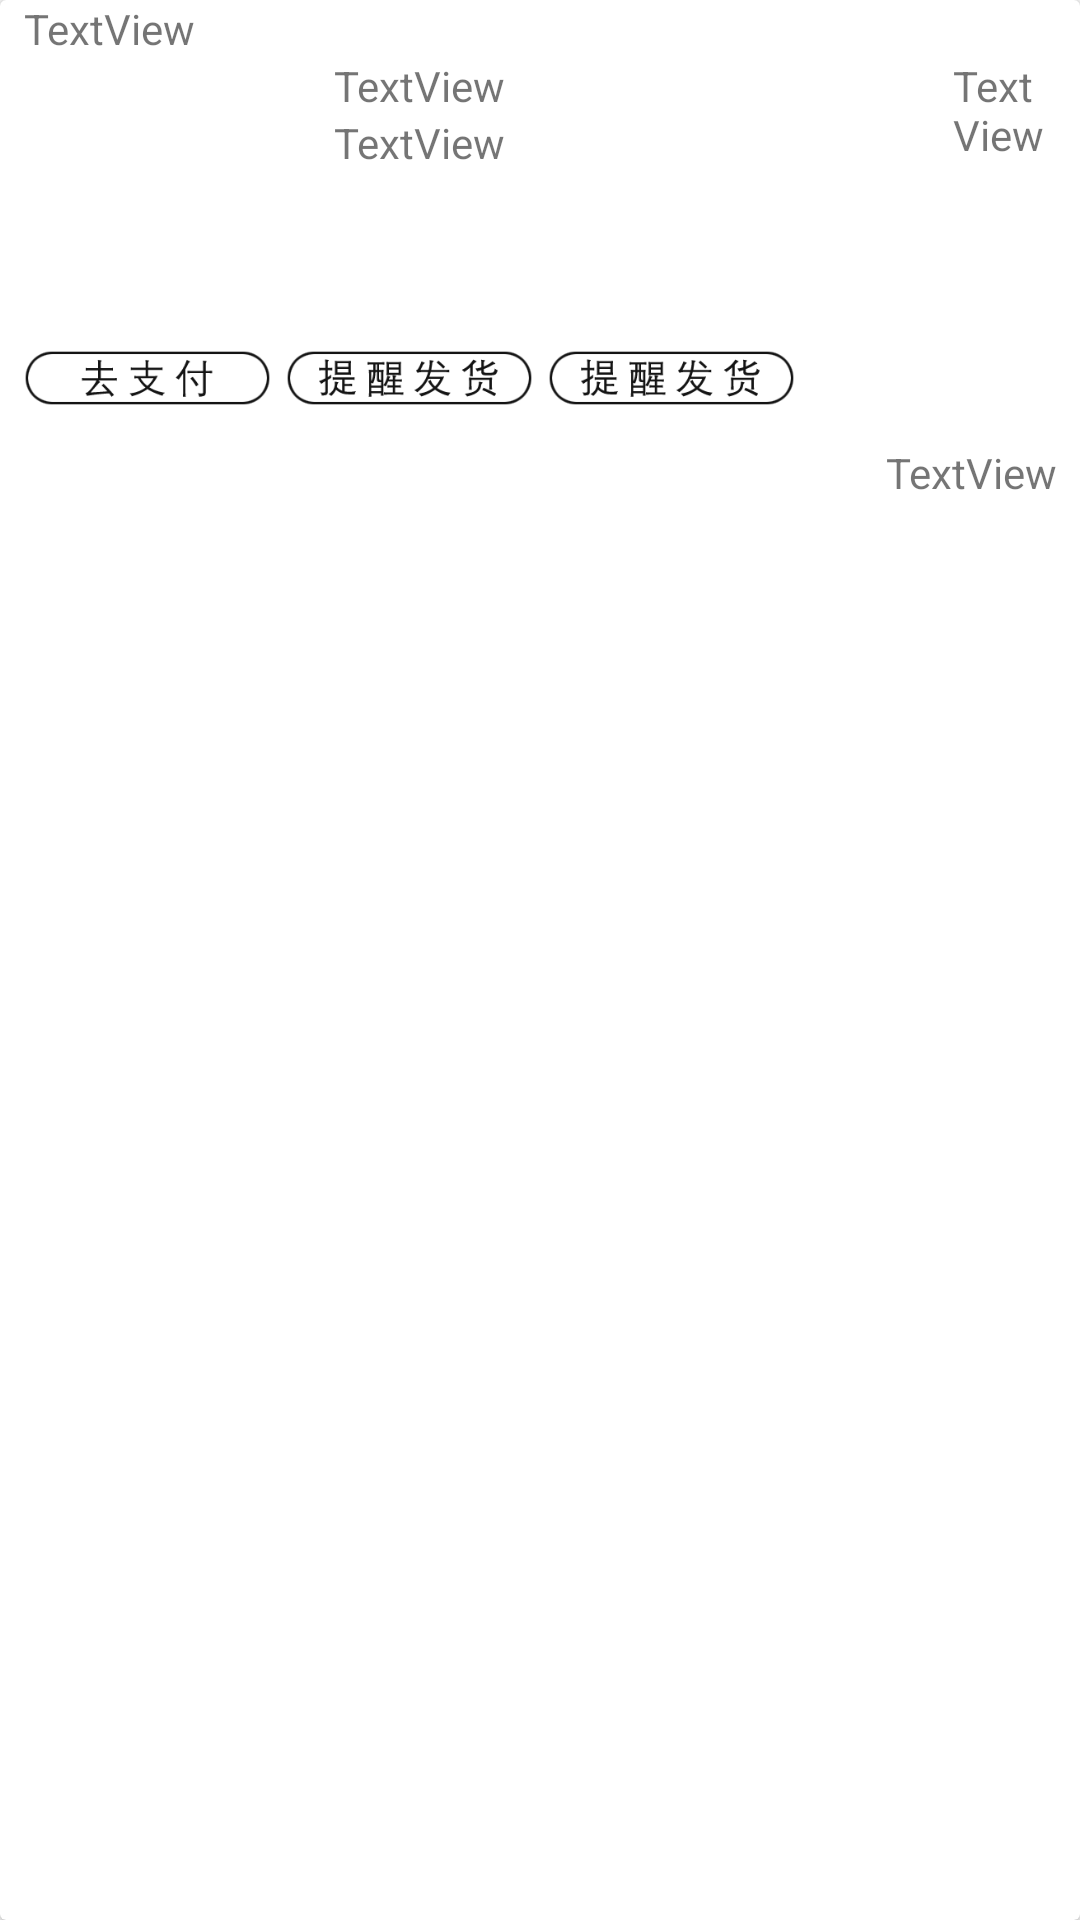

Layout XML and referenced resources for this Android screen:
<!-- AndroidManifest.xml: application theme AppTheme -->
<!-- res/layout/order_item.xml -->
<?xml version="1.0" encoding="utf-8"?>
<androidx.cardview.widget.CardView xmlns:android="http://schemas.android.com/apk/res/android"
    xmlns:app="http://schemas.android.com/apk/res-auto"
    xmlns:tools="http://schemas.android.com/tools"
    android:layout_width="match_parent"
    android:layout_height="wrap_content"
    android:layout_marginStart="8dp"
    android:layout_marginEnd="8dp"
    android:orientation="vertical">

    <RelativeLayout
        android:layout_width="match_parent"
        android:layout_height="match_parent"
        android:layout_marginStart="8dp"
        android:layout_marginEnd="8dp"
        android:orientation="vertical">

        <TextView
            android:id="@+id/textView19"
            android:layout_width="match_parent"
            android:layout_height="wrap_content"
            android:text="TextView" />

        <androidx.constraintlayout.widget.ConstraintLayout
            android:id="@+id/migLi"
            android:layout_width="match_parent"
            android:layout_height="wrap_content"
            android:layout_below="@id/textView19"
            android:layout_alignParentEnd="true"
            android:layout_marginTop="0dp"
            android:layout_marginEnd="0dp"
            android:orientation="horizontal">

            <ImageView
                android:id="@+id/imageView8"
                android:layout_width="0dp"
                android:layout_height="85dp"
                android:layout_weight="0.3"
                android:scaleType="centerCrop"
                app:layout_constraintBottom_toBottomOf="parent"
                app:layout_constraintEnd_toStartOf="@+id/guideline27"
                app:layout_constraintStart_toStartOf="parent"
                app:layout_constraintTop_toTopOf="parent"
                app:srcCompat="@mipmap/ic_launcher" />

            <androidx.constraintlayout.widget.Guideline
                android:id="@+id/guideline27"
                android:layout_width="wrap_content"
                android:layout_height="wrap_content"
                android:orientation="vertical"
                app:layout_constraintGuide_percent="0.3" />

            <LinearLayout
                android:id="@+id/linearLayout"
                android:layout_width="0dp"
                android:layout_height="0dp"
                android:layout_weight="0.6"
                android:orientation="vertical"
                app:layout_constraintBottom_toBottomOf="parent"
                app:layout_constraintEnd_toStartOf="@+id/guideline29"
                app:layout_constraintStart_toStartOf="@+id/guideline27"
                app:layout_constraintTop_toTopOf="parent">

                <TextView
                    android:id="@+id/textView21"
                    android:layout_width="match_parent"
                    android:layout_height="wrap_content"
                    android:text="TextView" />

                <TextView
                    android:id="@+id/textView22"
                    android:layout_width="match_parent"
                    android:layout_height="wrap_content"
                    android:text="TextView" />
            </LinearLayout>

            <androidx.constraintlayout.widget.Guideline
                android:id="@+id/guideline29"
                android:layout_width="wrap_content"
                android:layout_height="wrap_content"
                android:orientation="vertical"
                app:layout_constraintGuide_percent="0.9" />

            <TextView
                android:id="@+id/textView20"
                android:layout_width="0dp"
                android:layout_height="0dp"
                android:layout_weight="0.1"
                android:text="TextView"
                app:layout_constraintBottom_toBottomOf="parent"
                app:layout_constraintEnd_toEndOf="parent"
                app:layout_constraintStart_toStartOf="@+id/guideline29"
                app:layout_constraintTop_toTopOf="parent" />

        </androidx.constraintlayout.widget.ConstraintLayout>

        <LinearLayout
            android:id="@+id/btLy"
            android:layout_width="match_parent"
            android:layout_height="44dp"
            android:layout_below="@id/migLi"
            android:layout_alignParentStart="true"
            android:layout_alignParentEnd="true"
            android:layout_marginStart="0dp"
            android:layout_marginTop="0dp"
            android:layout_marginEnd="0dp"
            android:orientation="horizontal">

            <ImageButton
                android:id="@+id/imageButton15"
                android:layout_width="match_parent"
                android:layout_height="wrap_content"
                android:layout_weight="1"
                android:background="#00FFFFFF"
                android:scaleType="fitCenter"
                android:visibility="visible"
                app:srcCompat="@drawable/go_pay" />

            <View
                android:id="@+id/divider3"
                android:layout_width="5dp"
                android:layout_height="match_parent"
                android:layout_weight="0"
                android:background="#00FFFFFF" />

            <ImageButton
                android:id="@+id/imageButton16"
                android:layout_width="match_parent"
                android:layout_height="wrap_content"
                android:layout_weight="1"
                android:background="#00FFFFFF"
                android:scaleType="fitCenter"
                android:visibility="visible"
                app:srcCompat="@drawable/delivery" />

            <View
                android:id="@+id/divider2"
                android:layout_width="5dp"
                android:layout_height="match_parent"
                android:layout_weight="0"
                android:background="#00FFFFFF" />

            <ImageButton
                android:id="@+id/imageButton17"
                android:layout_width="match_parent"
                android:layout_height="wrap_content"
                android:layout_weight="1"
                android:background="#00FFFFFF"
                android:scaleType="fitCenter"
                android:visibility="visible"
                app:srcCompat="@drawable/delivery" />

            <View
                android:id="@+id/divider"
                android:layout_width="5dp"
                android:layout_height="match_parent"
                android:layout_weight="0"
                android:background="#00FFFFFF" />

            <TextView
                android:id="@+id/textView24"
                android:layout_width="match_parent"
                android:layout_height="match_parent"
                android:layout_weight="1"
                android:gravity="center_vertical" />

        </LinearLayout>

        <TextView
            android:id="@+id/textView23"
            android:layout_width="match_parent"
            android:layout_height="wrap_content"
            android:layout_below="@id/btLy"
            android:layout_marginTop="0dp"
            android:gravity="right"
            android:text="TextView" />

    </RelativeLayout>
</androidx.cardview.widget.CardView>
<!-- resources referenced by this layout -->
<resources>
  <!-- drawable delivery: png bitmap (drawable-v24, 6943 bytes) -->
  <!-- drawable go_pay: png bitmap (drawable-v24, 4877 bytes) -->
  <style name="AppTheme" parent="Theme.AppCompat.Light.NoActionBar">
          
          <item name="colorPrimary">@color/colorPrimary</item>
          <item name="colorPrimaryDark">@color/colorPrimaryDark</item>
          <item name="colorAccent">@color/colorAccent</item>
          <item name="colorButtonNormal">@color/colorbutton</item>
      </style>
  <color name="colorPrimary">#008577</color>
  <color name="colorPrimaryDark">#00574B</color>
  <color name="colorAccent">#D81B60</color>
  <color name="colorbutton">#66BB6A</color>
</resources>
